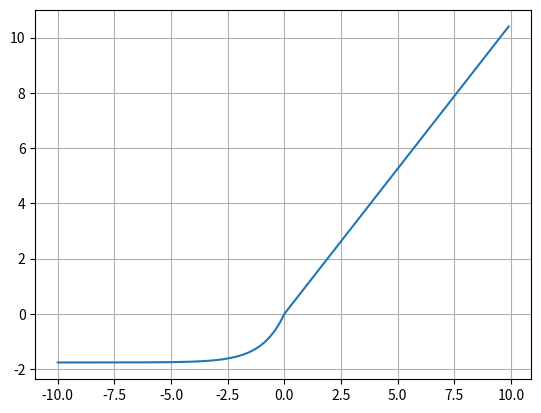

Write the Python code that produced this figure.
import numpy as np
import matplotlib.pyplot as plt

# 데이터 생성
x = np.arange(-10, 10, 0.1)

# def selu(x, alpha=1.67326, scale=1.0507):
#     return np.where(x > 0, scale * x, scale * alpha * (np.exp(x) - 1))

selu = lambda x, alpha=1.67326, scale=1.0507: np.where(x > 0, scale * x, scale * alpha * (np.exp(x) - 1))

y = selu(x)

# 그래프 그리기
plt.plot(x, y, label="SELU")
plt.grid()
plt.show()